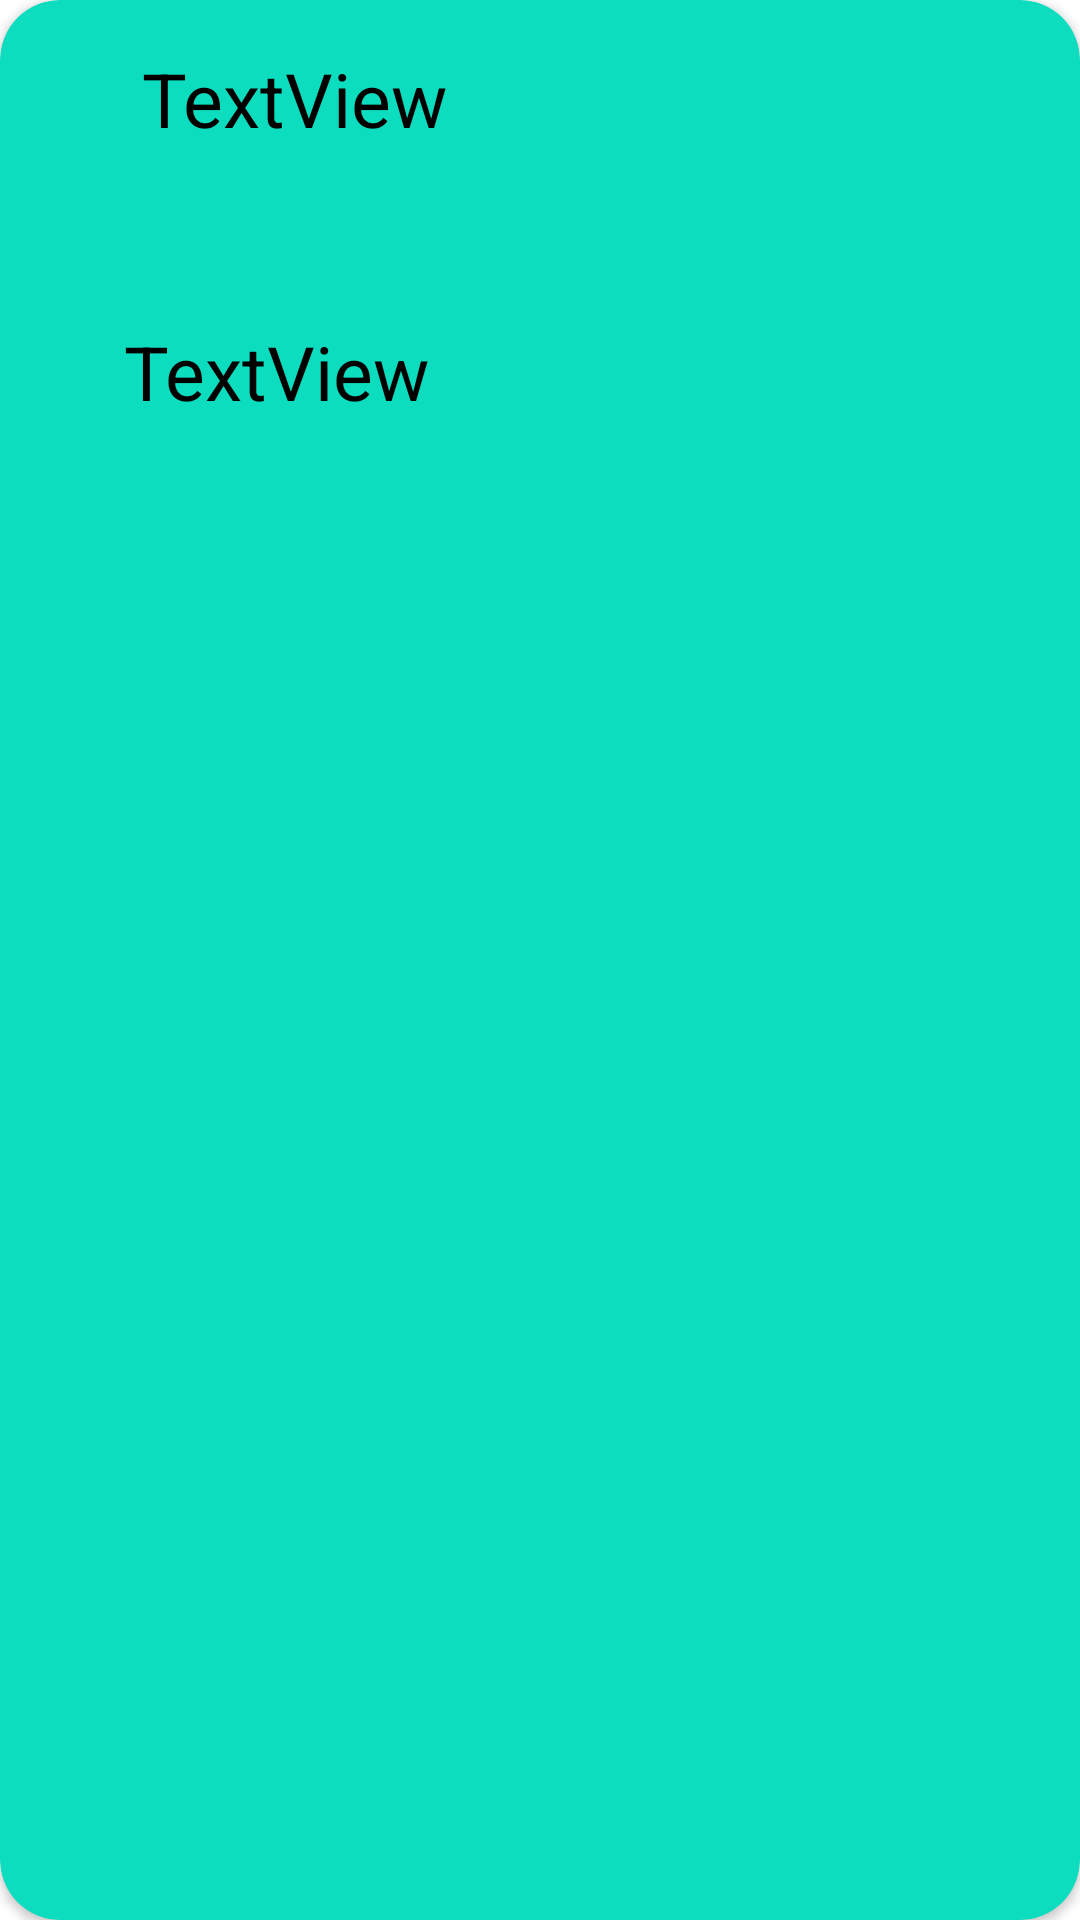

The Android layout XML behind this screen, and the referenced resources:
<!-- AndroidManifest.xml: application theme Theme.FIreBaseDemo -->
<!-- res/layout/studenttlist.xml -->
<?xml version="1.0" encoding="utf-8"?>
<androidx.cardview.widget.CardView xmlns:android="http://schemas.android.com/apk/res/android"
    xmlns:app="http://schemas.android.com/apk/res-auto"
    xmlns:tools="http://schemas.android.com/tools"
    android:layout_width="match_parent"
    android:layout_height="wrap_content"
 app:cardBackgroundColor="#0CDDBE"
    app:cardCornerRadius="20dp"
    android:layout_margin="10dp"
    >

    <androidx.constraintlayout.widget.ConstraintLayout
        android:layout_width="match_parent"
        android:layout_height="170dp">


        <TextView
            android:id="@+id/textView6"
            android:layout_width="255dp"
            android:layout_height="50dp"
            android:layout_marginTop="44dp"
            android:text="TextView"
            android:textColor="@color/black"
            android:textSize="25sp"
            app:layout_constraintBottom_toBottomOf="parent"
            app:layout_constraintEnd_toEndOf="parent"
            app:layout_constraintHorizontal_bias="0.394"
            app:layout_constraintStart_toStartOf="parent"
            app:layout_constraintTop_toBottomOf="@+id/textView7"
            app:layout_constraintVertical_bias="0.0" />

        <TextView
            android:id="@+id/textView7"
            android:layout_width="249dp"
            android:layout_height="47dp"
            android:layout_marginTop="16dp"
            android:text="TextView"
            android:textColor="@color/black"
            android:textSize="25sp"
            app:layout_constraintEnd_toEndOf="parent"
            app:layout_constraintHorizontal_bias="0.426"
            app:layout_constraintStart_toStartOf="parent"
            app:layout_constraintTop_toTopOf="parent" />
    </androidx.constraintlayout.widget.ConstraintLayout>
</androidx.cardview.widget.CardView>
<!-- resources referenced by this layout -->
<resources>
  <style name="Theme.FIreBaseDemo" parent="Theme.MaterialComponents.DayNight.NoActionBar">
          
          <item name="colorPrimary">@color/purple_500</item>
          <item name="colorPrimaryVariant">@color/purple_700</item>
          <item name="colorOnPrimary">@color/white</item>
          
          <item name="colorSecondary">@color/teal_200</item>
          <item name="colorSecondaryVariant">@color/teal_700</item>
          <item name="colorOnSecondary">@color/black</item>
          
          <item name="android:statusBarColor" tools:targetApi="l">?attr/colorPrimaryVariant</item>
          
      </style>
  <!-- not gathered from this repository: default colours our renderer supplied (Android Studio template values) -->
  <color name="purple_500">#FF6200EE</color>
  <color name="purple_700">#FF3700B3</color>
  <color name="teal_200">#FF03DAC5</color>
  <color name="teal_700">#FF018786</color>
  <color name="black">#FF000000</color>
  <color name="white">#FFFFFFFF</color>
</resources>
